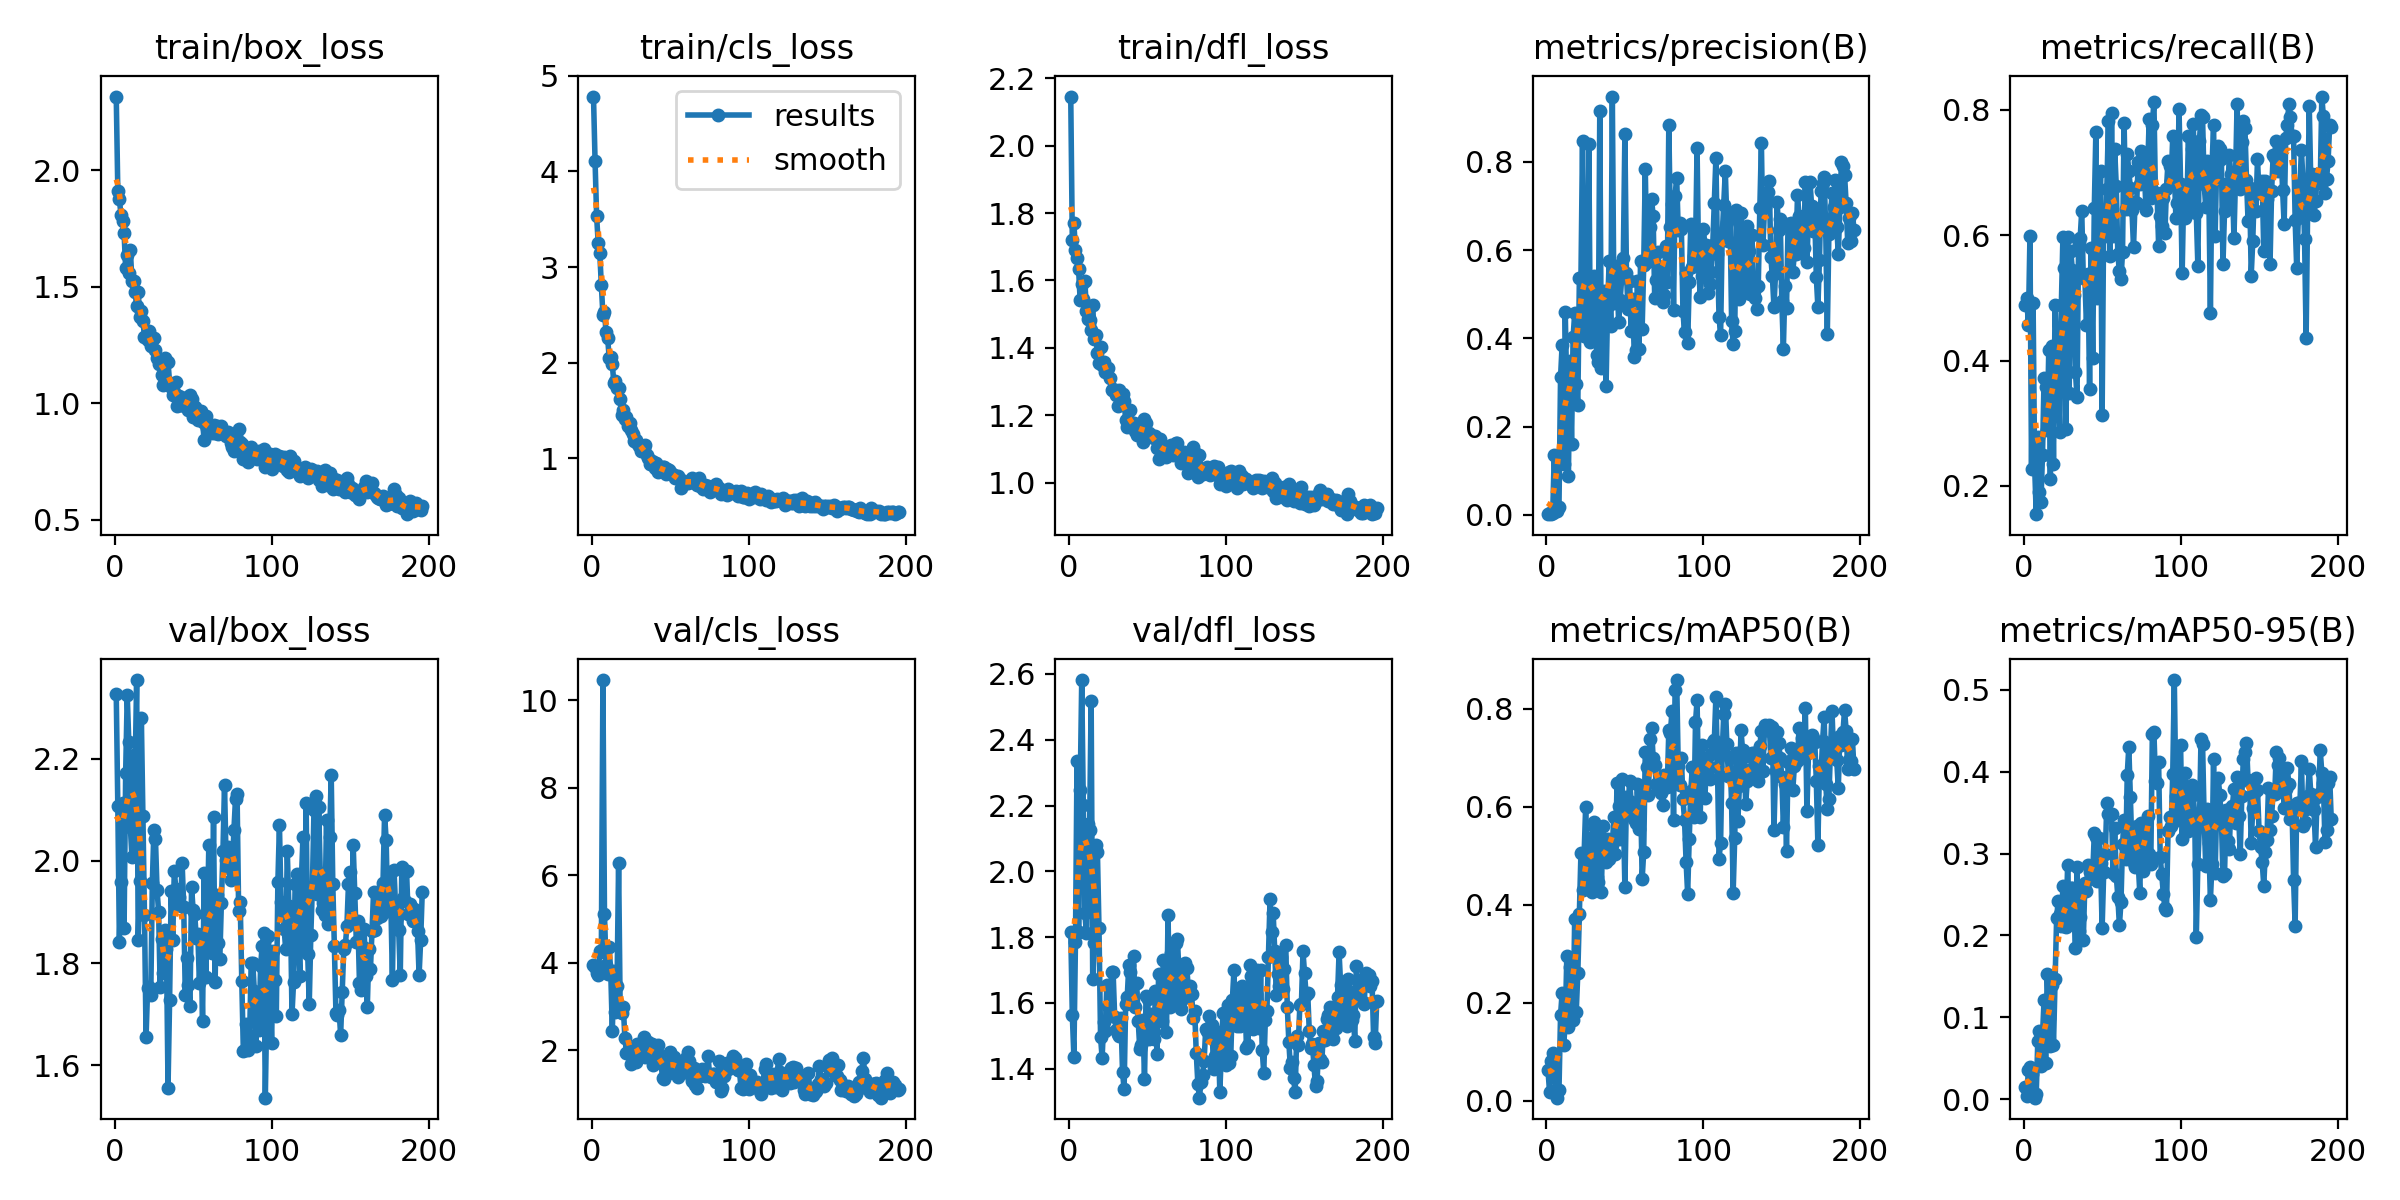

Data behind this chart, as committed beside it:
epoch, time, train/box_loss, train/cls_loss, train/dfl_loss, metrics/precision(B), metrics/recall(B), metrics/mAP50(B), metrics/mAP50-95(B), val/box_loss, val/cls_loss, val/dfl_loss, lr/pg0, lr/pg1, lr/pg2
1, 5.406, 2.317, 4.784, 2.146, 0.00139, 0.4881, 0.06208, 0.01461, 2.327, 3.957, 1.817, 0.0002144, 0.0002144, 0.0002144
2, 9.891, 1.913, 4.109, 1.719, 0.00307, 0.5, 0.01718, 0.00379, 2.107, 3.903, 1.563, 0.0004415, 0.0004415, 0.0004415
3, 14.24, 1.876, 3.531, 1.771, 0.0022, 0.4563, 0.08033, 0.03572, 1.842, 3.771, 1.436, 0.0006672, 0.0006672, 0.0006672
4, 18.96, 1.81, 3.25, 1.689, 0.00328, 0.5992, 0.09802, 0.03888, 1.958, 3.724, 1.784, 0.0008914, 0.0008914, 0.0008914
5, 20.78, 1.785, 3.15, 1.666, 0.1365, 0.2262, 0.08793, 0.03055, 2.114, 4.272, 2.336, 0.001114, 0.001114, 0.001114
6, 25.02, 1.73, 2.812, 1.633, 0.02032, 0.4921, 0.02217, 0.00673, 1.868, 4.247, 1.814, 0.001335, 0.001335, 0.001335
7, 28.9, 1.58, 2.501, 1.541, 0.00803, 0.2302, 0.00596, 0.00176, 2.172, 10.46, 2.246, 0.001401, 0.001401, 0.001401
8, 32.77, 1.638, 2.536, 1.59, 0.0187, 0.1548, 0.02118, 0.0058, 2.325, 5.109, 2.582, 0.001396, 0.001396, 0.001396
9, 37.1, 1.561, 2.317, 1.546, 0.3112, 0.2778, 0.1748, 0.07123, 2.232, 3.945, 2.202, 0.001391, 0.001391, 0.001391
10, 41.07, 1.658, 2.262, 1.598, 0.385, 0.1902, 0.2196, 0.08301, 2.066, 3.744, 1.872, 0.001387, 0.001387, 0.001387
11, 44.69, 1.525, 2.053, 1.51, 0.1154, 0.1746, 0.1142, 0.04045, 2.006, 4.358, 1.811, 0.001382, 0.001382, 0.001382
12, 48.62, 1.527, 2.057, 1.486, 0.4599, 0.25, 0.1577, 0.07815, 2.207, 3.783, 2.145, 0.001377, 0.001377, 0.001377
13, 50.84, 1.478, 1.982, 1.482, 0.2749, 0.3724, 0.2952, 0.1215, 2.171, 2.454, 2.125, 0.001372, 0.001372, 0.001372
14, 55.3, 1.416, 1.785, 1.453, 0.08677, 0.3571, 0.15, 0.04431, 2.354, 3.815, 2.519, 0.001368, 0.001368, 0.001368
15, 58.84, 1.476, 1.81, 1.526, 0.3483, 0.2897, 0.273, 0.1523, 1.846, 2.889, 1.671, 0.001363, 0.001363, 0.001363
16, 62.98, 1.373, 1.732, 1.427, 0.1615, 0.4167, 0.2384, 0.09957, 1.961, 3.465, 1.782, 0.001358, 0.001358, 0.001358
17, 67.02, 1.397, 1.735, 1.438, 0.4024, 0.2103, 0.1641, 0.06481, 2.279, 6.279, 2.079, 0.001354, 0.001354, 0.001354
18, 70.94, 1.353, 1.617, 1.385, 0.4563, 0.4228, 0.3703, 0.1393, 2.087, 2.955, 2.058, 0.001349, 0.001349, 0.001349
19, 74.64, 1.286, 1.455, 1.356, 0.2969, 0.235, 0.181, 0.06643, 1.894, 2.846, 1.827, 0.001344, 0.001344, 0.001344
20, 78.17, 1.287, 1.505, 1.402, 0.2486, 0.4881, 0.26, 0.1465, 1.655, 2.989, 1.496, 0.001339, 0.001339, 0.001339
21, 79.82, 1.273, 1.414, 1.351, 0.5361, 0.4077, 0.3811, 0.2211, 1.751, 2.292, 1.432, 0.001335, 0.001335, 0.001335
22, 84.57, 1.312, 1.431, 1.359, 0.5356, 0.3651, 0.506, 0.2424, 1.754, 1.951, 1.542, 0.00133, 0.00133, 0.00133
23, 88.76, 1.245, 1.343, 1.33, 0.8479, 0.2857, 0.4304, 0.2256, 1.737, 1.968, 1.516, 0.001325, 0.001325, 0.001325
24, 92.72, 1.274, 1.37, 1.338, 0.4046, 0.4881, 0.5009, 0.2119, 1.957, 2.017, 1.653, 0.001321, 0.001321, 0.001321
25, 96.47, 1.28, 1.3, 1.341, 0.4542, 0.597, 0.5997, 0.2604, 2.06, 1.688, 1.592, 0.001316, 0.001316, 0.001316
26, 100.9, 1.228, 1.258, 1.31, 0.4256, 0.5476, 0.4816, 0.2111, 2.042, 1.867, 1.573, 0.001311, 0.001311, 0.001311
27, 104.6, 1.194, 1.182, 1.274, 0.8393, 0.2908, 0.4475, 0.2103, 1.944, 2.003, 1.693, 0.001306, 0.001306, 0.001306
28, 108.7, 1.169, 1.192, 1.278, 0.3917, 0.5979, 0.5364, 0.2859, 1.9, 1.744, 1.693, 0.001302, 0.001302, 0.001302
29, 110.2, 1.173, 1.163, 1.272, 0.4785, 0.3487, 0.4257, 0.222, 1.752, 2.147, 1.557, 0.001297, 0.001297, 0.001297
30, 114, 1.123, 1.127, 1.261, 0.5415, 0.5754, 0.5691, 0.2585, 1.847, 1.963, 1.518, 0.001292, 0.001292, 0.001292
31, 117.7, 1.078, 1.076, 1.227, 0.5296, 0.5447, 0.5575, 0.2583, 1.781, 2.131, 1.505, 0.001288, 0.001288, 0.001288
32, 121.6, 1.193, 1.114, 1.274, 0.3616, 0.504, 0.4562, 0.2345, 1.864, 2.131, 1.5, 0.001283, 0.001283, 0.001283
33, 125.5, 1.177, 1.114, 1.237, 0.3464, 0.381, 0.4468, 0.1845, 1.827, 2.305, 1.555, 0.001278, 0.001278, 0.001278
34, 129.8, 1.176, 1.143, 1.263, 0.9145, 0.3414, 0.5576, 0.2839, 1.556, 1.844, 1.39, 0.001273, 0.001273, 0.001273
35, 133.9, 1.09, 1.04, 1.242, 0.3331, 0.5873, 0.4264, 0.2058, 1.727, 2.017, 1.337, 0.001269, 0.001269, 0.001269
36, 137.9, 1.072, 1.008, 1.187, 0.5034, 0.5952, 0.561, 0.2222, 1.94, 2.201, 1.597, 0.001264, 0.001264, 0.001264
37, 141.7, 1.035, 0.9417, 1.165, 0.5079, 0.6389, 0.4888, 0.2585, 1.846, 1.897, 1.617, 0.001259, 0.001259, 0.001259
38, 143, 1.05, 0.9697, 1.183, 0.2926, 0.5317, 0.4877, 0.1944, 1.981, 2.152, 1.714, 0.001255, 0.001255, 0.001255
39, 147, 1.091, 0.96, 1.215, 0.4731, 0.5317, 0.5343, 0.2636, 1.945, 1.673, 1.694, 0.00125, 0.00125, 0.00125
40, 151, 0.9907, 0.8986, 1.168, 0.5752, 0.4563, 0.4941, 0.2541, 1.921, 1.917, 1.629, 0.001245, 0.001245, 0.001245
41, 155.1, 1.031, 0.9547, 1.178, 0.4273, 0.5377, 0.5241, 0.286, 1.93, 2.095, 1.742, 0.00124, 0.00124, 0.00124
42, 159, 0.9929, 0.8601, 1.153, 0.9478, 0.3545, 0.5228, 0.2782, 1.911, 2.124, 1.588, 0.001236, 0.001236, 0.001236
43, 163.5, 0.9927, 0.8899, 1.143, 0.481, 0.5797, 0.5785, 0.2804, 1.995, 1.902, 1.661, 0.001231, 0.001231, 0.001231
44, 168, 1.005, 0.8718, 1.164, 0.5638, 0.4048, 0.5031, 0.2751, 1.91, 1.709, 1.545, 0.001226, 0.001226, 0.001226
45, 171.7, 1.012, 0.9086, 1.168, 0.5462, 0.6429, 0.6475, 0.3247, 1.737, 1.377, 1.459, 0.001222, 0.001222, 0.001222
46, 173.1, 1.027, 0.9058, 1.163, 0.4368, 0.7642, 0.6023, 0.3199, 1.81, 1.355, 1.472, 0.001217, 0.001217, 0.001217
47, 176.8, 0.9731, 0.8381, 1.121, 0.4878, 0.5, 0.5343, 0.2671, 1.756, 1.691, 1.549, 0.001212, 0.001212, 0.001212
48, 180.6, 1.035, 0.8921, 1.188, 0.5378, 0.613, 0.6571, 0.3191, 1.716, 1.455, 1.367, 0.001207, 0.001207, 0.001207
49, 184.7, 1.021, 0.8766, 1.176, 0.582, 0.7024, 0.5926, 0.2885, 1.949, 1.66, 1.621, 0.001203, 0.001203, 0.001203
50, 189.1, 0.9427, 0.8582, 1.141, 0.8619, 0.3138, 0.4369, 0.2094, 1.903, 1.972, 1.612, 0.001198, 0.001198, 0.001198
51, 193.3, 0.9859, 0.8364, 1.148, 0.5471, 0.631, 0.6207, 0.2774, 1.897, 1.716, 1.491, 0.001193, 0.001193, 0.001193
52, 197.5, 0.961, 0.8294, 1.141, 0.4666, 0.599, 0.5904, 0.2989, 1.848, 1.854, 1.566, 0.001189, 0.001189, 0.001189
53, 199.5, 0.9267, 0.8006, 1.137, 0.5294, 0.6746, 0.6534, 0.3619, 1.857, 1.587, 1.524, 0.001184, 0.001184, 0.001184
54, 203.1, 0.9666, 0.7984, 1.132, 0.4164, 0.7817, 0.6097, 0.3482, 1.76, 1.619, 1.49, 0.001179, 0.001179, 0.001179
55, 206.8, 0.9681, 0.8166, 1.137, 0.4887, 0.5674, 0.6028, 0.3487, 1.847, 1.384, 1.636, 0.001174, 0.001174, 0.001174
56, 211.3, 0.9217, 0.7855, 1.103, 0.3574, 0.7954, 0.5755, 0.348, 1.686, 1.525, 1.445, 0.00117, 0.00117, 0.00117
57, 215.5, 0.8444, 0.6875, 1.069, 0.3726, 0.5988, 0.5662, 0.2762, 1.976, 1.727, 1.689, 0.001165, 0.001165, 0.001165
58, 219, 0.9451, 0.7593, 1.129, 0.5297, 0.7381, 0.6468, 0.3318, 1.772, 1.507, 1.547, 0.00116, 0.00116, 0.00116
59, 223.3, 0.8925, 0.7529, 1.103, 0.3765, 0.6786, 0.5541, 0.2732, 1.865, 1.705, 1.543, 0.001155, 0.001155, 0.001155
60, 227.7, 0.8972, 0.7445, 1.093, 0.5757, 0.5697, 0.6298, 0.2476, 2.03, 1.827, 1.73, 0.001151, 0.001151, 0.001151
... 136 more rows
